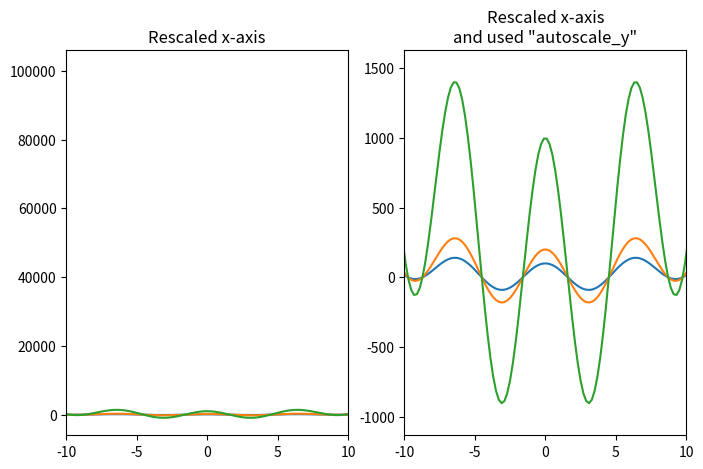

Write Python code to recreate this figure.
"""
http://stackoverflow.com/questions/29461608/matplotlib-fixing-x-axis-scale-and-autoscale-y-axis
"""


def autoscale_y(ax, margin=0.1):
    """This function rescales the y-axis based on the data that is visible given the current xlim of the axis.
    ax -- a matplotlib axes object
    margin -- the fraction of the total height of the y-data to pad the upper and lower ylims"""

    import numpy as np

    def get_bottom_top(line):
        xd = line.get_xdata()
        yd = line.get_ydata()
        lo, hi = ax.get_xlim()
        y_displayed = yd[((xd > lo) & (xd < hi))]
        h = np.max(y_displayed) - np.min(y_displayed)
        bot = np.min(y_displayed) - margin * h
        top = np.max(y_displayed) + margin * h
        return bot, top

    lines = ax.get_lines()
    bot, top = np.inf, -np.inf

    for line in lines:
        new_bot, new_top = get_bottom_top(line)
        if new_bot < bot: bot = new_bot
        if new_top > top: top = new_top

    ax.set_ylim(bot, top)


if __name__ == "__main__":

    import numpy as np
    import matplotlib.pyplot as plt

    x = np.linspace(-100, 100, 1000)
    y = x ** 2 + np.cos(x) * 100

    fig, axs = plt.subplots(1, 2, figsize=(8, 5))

    for ax in axs:
        ax.plot(x, y)
        ax.plot(x, y * 2)
        ax.plot(x, y * 10)
        ax.set_xlim(-10, 10)

    autoscale_y(axs[1])

    axs[0].set_title('Rescaled x-axis')
    axs[1].set_title('Rescaled x-axis\nand used "autoscale_y"')

    plt.show()
